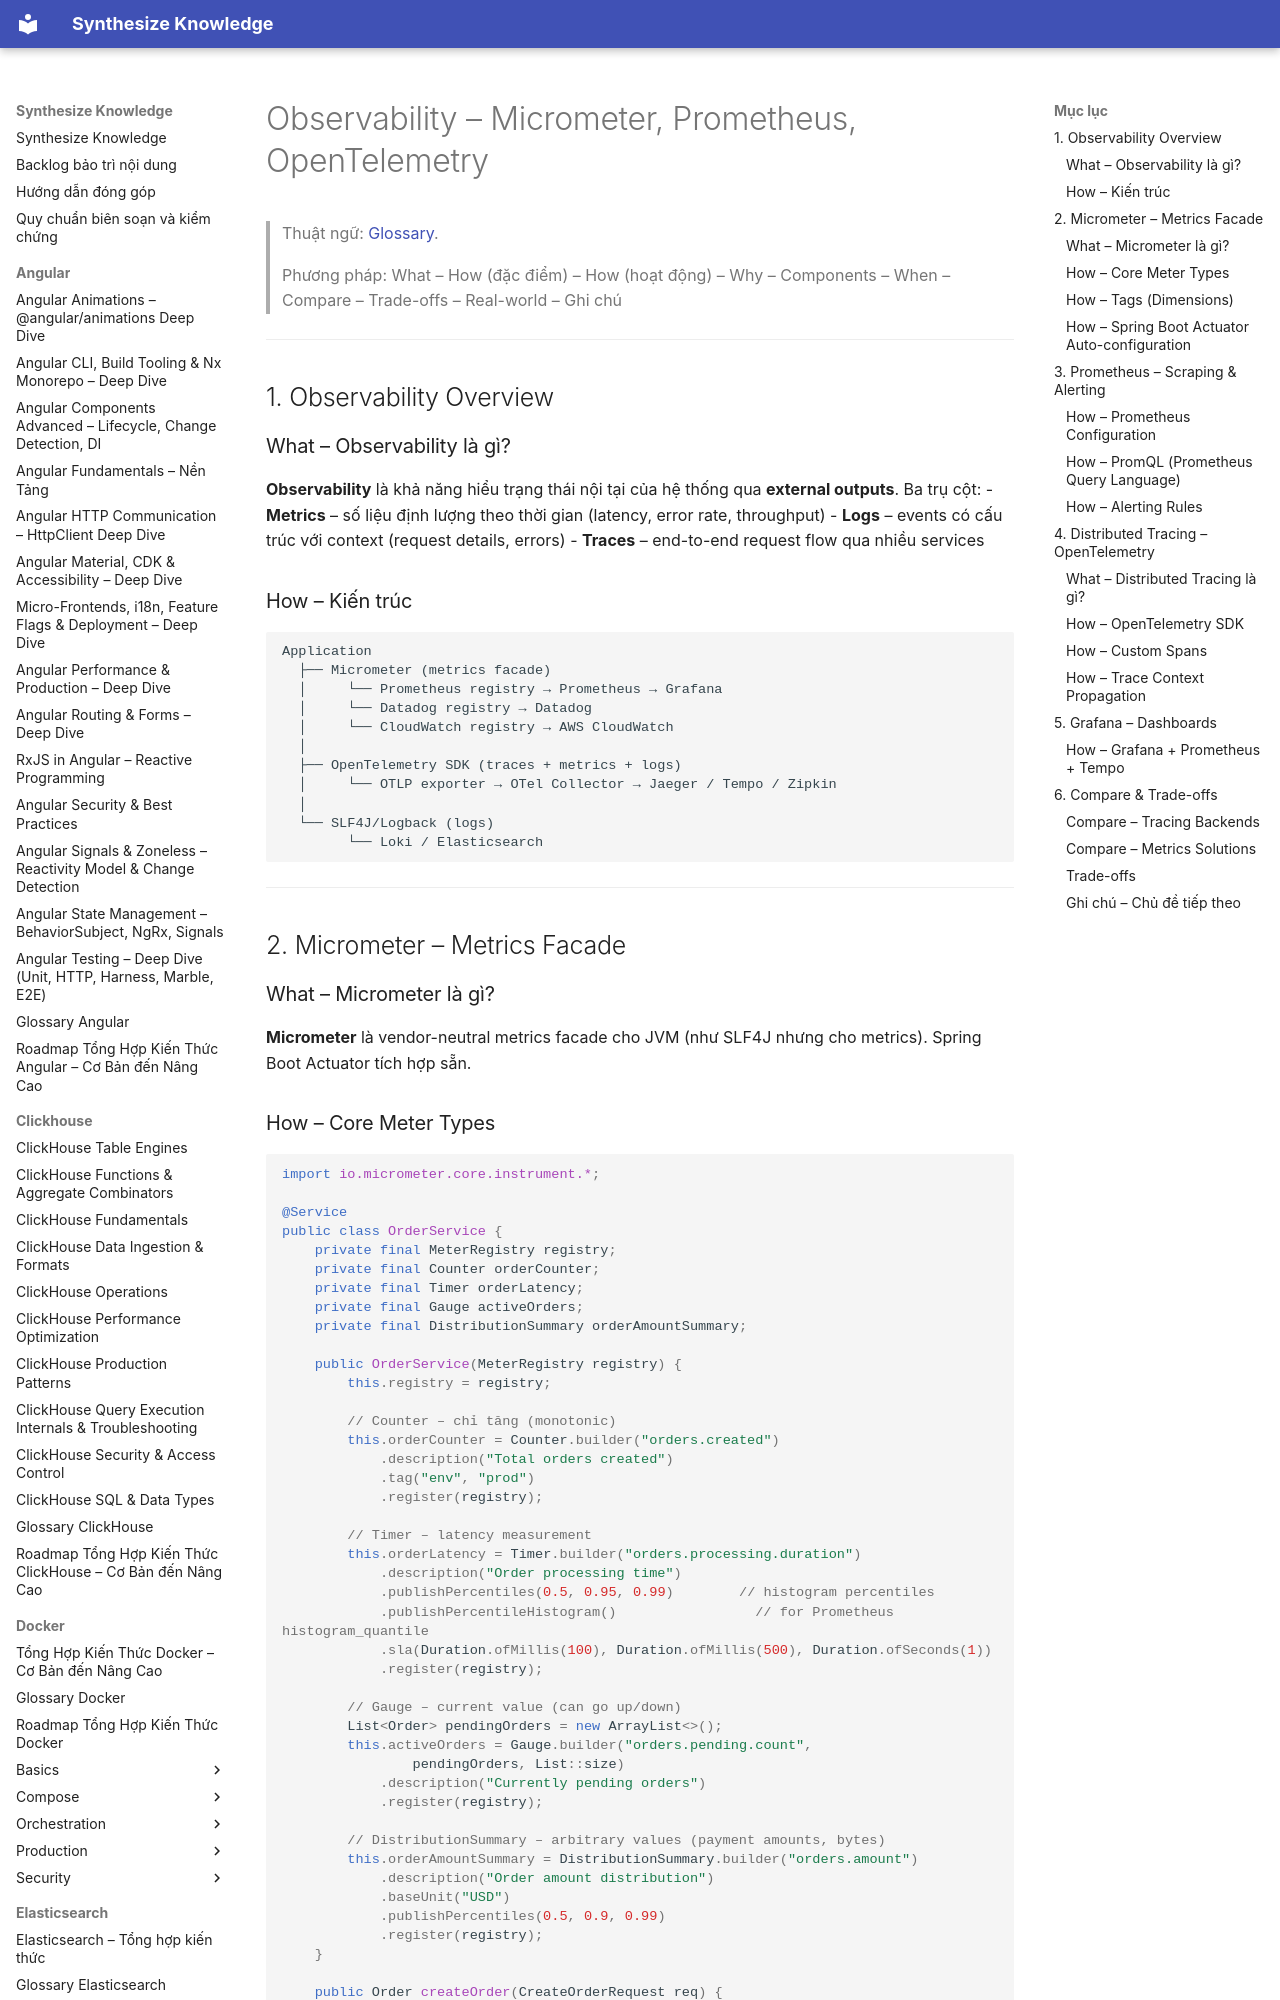

repository: hieutran2811/synthesize_knowledge · page: java/core/observability/index.html · generator: mkdocs

---
title: "Observability – Micrometer, Prometheus, OpenTelemetry"
topic: java
level: mixed
review_status: needs_review
content_updated: null
last_verified: null
version_scope: "unspecified"
source_count: 1
---
# Observability – Micrometer, Prometheus, OpenTelemetry

> Thuật ngữ: [Glossary](../glossary.md).

> Phương pháp: What – How (đặc điểm) – How (hoạt động) – Why – Components – When – Compare – Trade-offs – Real-world – Ghi chú

---

## 1. Observability Overview

### What – Observability là gì?
**Observability** là khả năng hiểu trạng thái nội tại của hệ thống qua **external outputs**. Ba trụ cột:
- **Metrics** – số liệu định lượng theo thời gian (latency, error rate, throughput)
- **Logs** – events có cấu trúc với context (request details, errors)
- **Traces** – end-to-end request flow qua nhiều services

### How – Kiến trúc

```
Application
  ├── Micrometer (metrics facade)
  │     └── Prometheus registry → Prometheus → Grafana
  │     └── Datadog registry → Datadog
  │     └── CloudWatch registry → AWS CloudWatch
  │
  ├── OpenTelemetry SDK (traces + metrics + logs)
  │     └── OTLP exporter → OTel Collector → Jaeger / Tempo / Zipkin
  │
  └── SLF4J/Logback (logs)
        └── Loki / Elasticsearch
```

---

## 2. Micrometer – Metrics Facade

### What – Micrometer là gì?
**Micrometer** là vendor-neutral metrics facade cho JVM (như SLF4J nhưng cho metrics). Spring Boot Actuator tích hợp sẵn.
